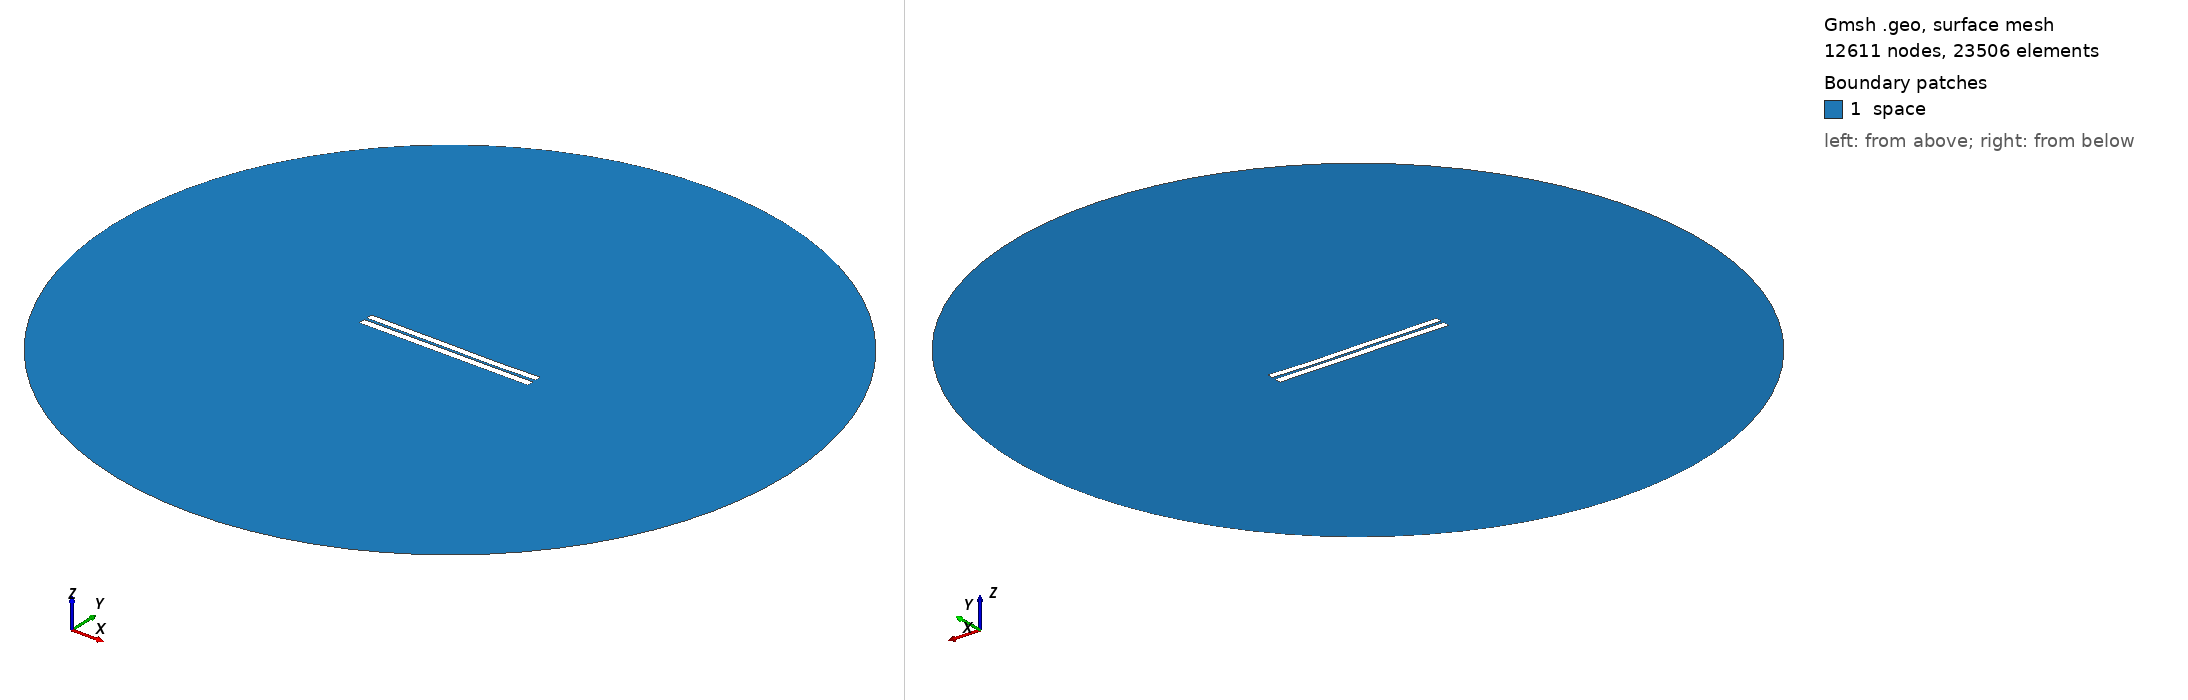

Gmsh geometry script, surface-meshed: 12611 nodes, 23506 surface elements. Boundary patches (legend numbers): 1 space. Left view from above one corner, right view from below the opposite corner. Legend entries are the model's physical surfaces. The drawing asked Gmsh for element sizes between 1% and 20% of the model's largest extent; the script's own settings can give other sizes.

=== 3142.geo (drawn) ===
//---------------------------------------
// Geometry kernel
//---------------------------------------

SetFactory("OpenCASCADE");



//---------------------------------------
// Parameters of the geometry
//---------------------------------------

// Overetch of the upper plate
overetch = 0.125;

// Distance between the plates
distance = 1.5;

// Discretization over the x axis (for the deformation)
nx = 50; 

// Length of the plate
L = 100 - overetch; 

// Number of modes
n = 4; 

// 1st mode coefficient
coeff(1) = -0.15;
beta(1) = 0.596864 * 3.1415926535 / L;

// 2nd mode coefficient
coeff(2) = -0.15;
beta(2) = 1.49418 * 3.1415926535 / L;

// 3rd mode coefficient
coeff(3) = 0.07499999999999998;
beta(3) = 2.50025 * 3.1415926535 / L;

// 4th mode coefficient
coeff(4) = -0.075;
beta(4) = 3.49999 * 3.1415926535 / L;



//---------------------------------------
// Upper plate (deformed rectangle)
//---------------------------------------

// Coordiantes of the upper plate
xmin = -50;
xmax = 50 - overetch;

// Height of the upper plate
yheight = 4 - 2 * overetch;

// Indexes of the points
UpperID[] = {};
LowerID[] = {};
LeftID[] = {};
RightID[] = {};

// Point index
p = 1;

// Horizontal edges
For i In {1:nx}
    x = xmin + (i-1)*(xmax - xmin)/(nx-1);

    y_bottom = distance / 2 + overetch;
    For j In {1:n}
        C = (Cosh(beta(j)*L) + Cos(beta(j)*L)) / (Sinh(beta(j)*L) + Sin(beta(j)*L));
        y_bottom  = y_bottom + coeff(j) * (Cosh(beta(j)*(x+50)) - Cos(beta(j)*(x+50)) - C * (Sinh(beta(j)*(x+50)) - Sin(beta(j)*(x+50))));
    EndFor

    y_top = y_bottom + yheight;

    Point(p) = {x, y_top, 0, 1.0};
    UpperID[i] = p;
    p = p + 1;

    Point(p) = {x, y_bottom, 0, 1.0};
    LowerID[i] = p;
    p = p + 1;
EndFor

// Create point lists
UpperPts[] = {}; LowerPts[] = {};
For i In {1:nx}
  UpperPts[] += {UpperID[i]};
  LowerPts[] += {LowerID[i]};
EndFor

// Build splines
Spline(1) = {UpperPts[]};
Spline(2) = {LowerPts[]};
Line(3) = {LowerPts[nx-1], UpperPts[nx-1]};
Line(4) = {LowerPts[0], UpperPts[0]};

// Build the plane surface
Curve Loop(1) = {2, 3, -1, -4};
Plane Surface(1) = {1};



//---------------------------------------
// Lower plate (rectangle)
//---------------------------------------

// Vertices
Point(1001) = {-50, -1, 0, 1.0};
Point(1002) = { 50, -1, 0, 1.0};
Point(1003) = { 50,  -5, 0, 1.0};
Point(1004) = {-50,  -5, 0, 1.0};

// Edges
Line(5) = {1001, 1002};
Line(6) = {1002, 1003};
Line(7) = {1003, 1004};
Line(8) = {1004, 1001};

// Plane surface
Line Loop(2) = {5, 6, 7, 8};
Plane Surface(2) = {2}; 



//---------------------------------------
// Outer (fictious) boundary
//---------------------------------------

// Points
Point(1005) = {0, 0, 0};       // Center
Point(1006) = {200, 0, 0};     // Start point
Point(1007) = {0, 200, 0};     // 90 degrees
Point(1008) = {-200, 0, 0};    // 180 degrees
Point(1009) = {0, -200, 0};    // 270 degrees

// Circle arcs (each needs start, center, end)
Circle(9) = {1006, 1005, 1007};
Circle(10) = {1007, 1005, 1008};
Circle(11) = {1008, 1005, 1009};
Circle(12) = {1009, 1005, 1006};

// Plane surface for the entire domain
Curve Loop(3) = {9, 10, 11, 12};
Surface(3) = {3};

// Subtract the plates from the whole domain to obtain the actual domain where we want to solve the equations
BooleanDifference{ Surface{3}; Delete; }{ Surface{1}; Surface{2}; Delete; }




//---------------------------------------
// Transfinite Lines/Curves
//---------------------------------------

// Set the number of points on the boundaries
r = 7;

// Plates
Transfinite Curve {1, 2} = 50*r Using Progression 1;
Transfinite Curve {3, 4} = 2*r Using Progression 1;
Transfinite Line {5, 7} = 50*r Using Progression 1;
Transfinite Line {6, 8} = 2*r Using Progression 1;

// Outer boundary
Transfinite Line {9, 10, 11, 12} = 20 Using Progression 1;



//---------------------------------------
// Physical groups
//---------------------------------------                

// Physical curves (boundaries)
Physical Line("force_segment", 10) = {2};
Physical Line("upper_plate", 11) = {1, 3, 4};
Physical Line("lower_plate", 12) = {5, 6, 7, 8};
Physical Line("boundary", 20) = {9, 10, 11, 12};

// Physical Surfaces
Physical Surface("space", 30) = {3};



//---------------------------------------
// 6. Generate the Mesh
//---------------------------------------

// 2D mesh generation
Mesh 2;
